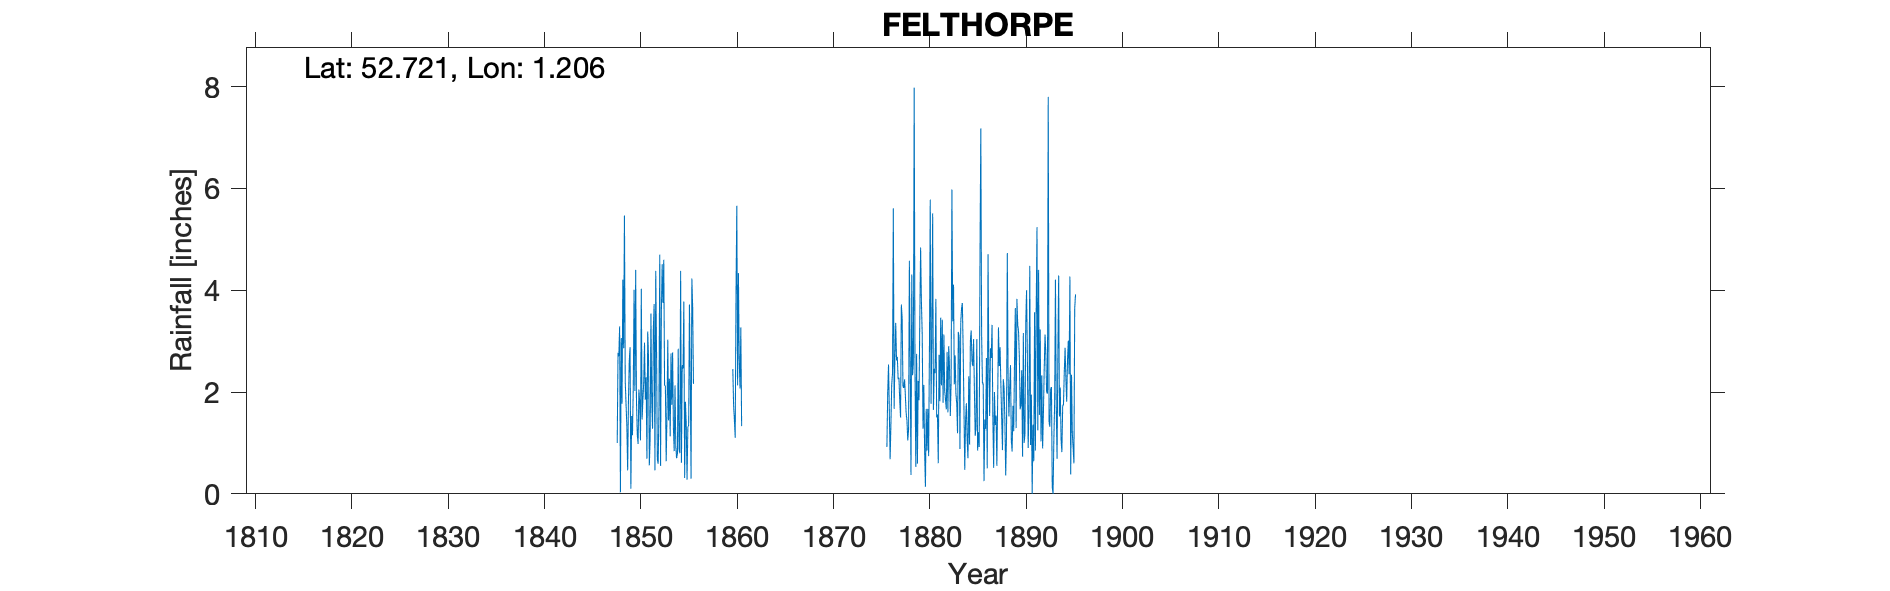

The table this chart was drawn from, first rows:
FELTHORPE, , , , , , , , , , , , , , , , , , , , , , , 
Grid ref, TG165185, Long, 1.206, Lat, 52.72, Elevation, 75, ft, , , , , , , , , , , , , , , 
Station no, RR232, , , , , , , , , , , , , , , , , , , , , , 
, 1840, 1841, 1842, 1843, 1844, 1845, 1846, 1847, 1848, 1849, 1850, 1851, 1852, 1853, 1854, 1855, 1856, 1857, 1858, 1859, 1860, 1861, 1862
January, , , , , , , , , 1, 1.34, 1.81, 2.29, 4.38, 2.12, 2.13, 0.31, , , , , 2.45, , 
February, , , , , , , , , 2.77, 0.46, 1.17, 0.69, 2.77, 0.64, 0.92, 1.81, , , , , 1.75, , 
March, , , , , , , , , 2.7, 1.83, 0.98, 3.19, 0.68, 1.53, 0.7, 1.37, , , , , 1.45, , 
April, , , , , , , , , 3.29, 2.61, 2.05, 2.69, 0.59, 3.03, 0.79, 0.28, , , , , 1.1, , 
May, , , , , , , , , 0.03, 2.88, 1.8, 0.56, 1.67, 1.44, 2.85, 1.3, , , , , 3.93, , 
June, , , , , , , , , 3.06, 0.1, 1.05, 1.08, 4.7, 2.26, 0.87, 1.35, , , , , 5.66, , 
July, , , , , , , , , 1.77, 1.53, 4.03, 3.54, 0.55, 1.13, 0.8, 3.72, , , , , 2.13, , 
August, , , , , , , , , 4.21, 1.15, 1.46, 1.84, 3.57, 2.76, 4.38, 2.22, , , , , 4.34, , 
September, , , , , , , , , 2.86, 2.09, 1.85, 1.28, 4.51, 1.75, 0.61, 0.3, , , , , 2.62, , 
October, , , , , , , , , 5.47, 4.01, 2.18, 3.24, 3.75, 2.78, 2.53, 4.23, , , , , 2.07, , 
November, , , , , , , , , 2.21, 2.02, 2.97, 3.73, 4.6, 1.3, 2.46, 3.66, , , , , 3.27, , 
December, , , , , , , , , 1.76, 4.4, 1.85, 0.46, 2.13, 0.84, 3.78, 2.16, , , , , 1.33, , 
Total, , , , 25.8, 21.86, 20.03, 23.18, 21.75, 31.13, 24.42, 23.2, 24.59, 33.9, , , 22.71, , , , , 32.1, , 
IDR 1847 Total reinstated, , , , , , , , , , , , , , , , , , , , , , , 
IDR 1887 Feb, Oct, , , , , , , , , , , , , , , , , , , , , , , 
